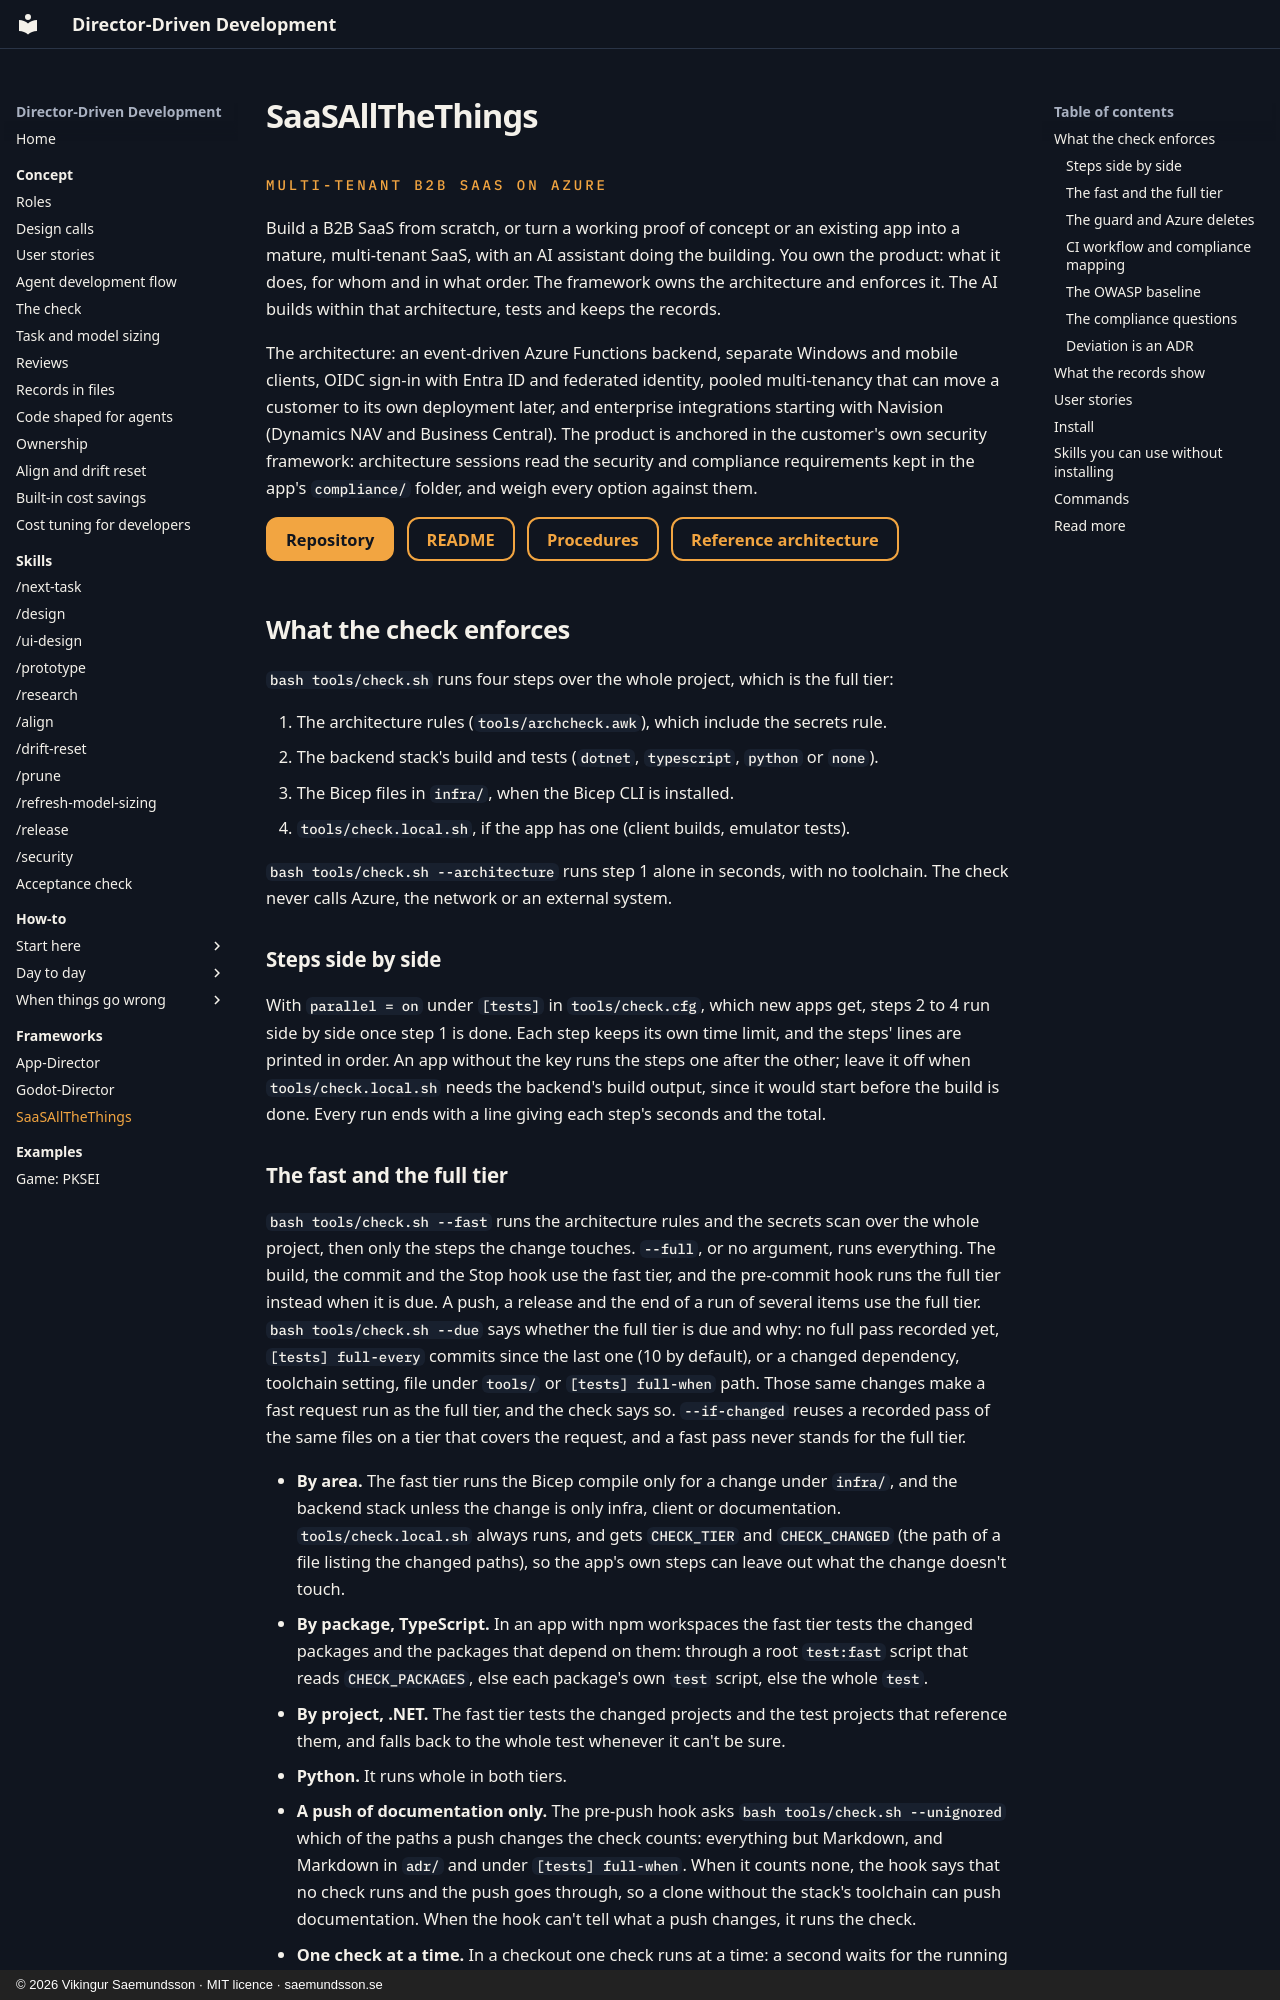

repository: Freakling/Director-Driven-Development · page: frameworks/saasallthethings/index.html · generator: mkdocs · copyright: © 2026 Vikingur Saemundsson · MIT licence · saemundsson.se

# SaaSAllTheThings

<div class="kicker">Multi-tenant B2B SaaS on Azure</div>

Build a B2B SaaS from scratch, or turn a working proof of concept or an existing app into a mature, multi-tenant SaaS, with an AI assistant doing the building. You own the product: what it does, for whom and in what order. The framework owns the architecture and enforces it. The AI builds within that architecture, tests and keeps the records.

The architecture: an event-driven Azure Functions backend, separate Windows and mobile clients, OIDC sign-in with Entra ID and federated identity, pooled multi-tenancy that can move a customer to its own deployment later, and enterprise integrations starting with Navision (Dynamics NAV and Business Central). The product is anchored in the customer's own security framework: architecture sessions read the security and compliance requirements kept in the app's `compliance/` folder, and weigh every option against them.

[Repository](https://github.com/Freakling/SaaSAllTheThings){ .md-button .md-button--primary } [README](https://github.com/Freakling/SaaSAllTheThings#readme){ .md-button } [Procedures](https://github.com/Freakling/SaaSAllTheThings/tree/v0.18.0/framework/.satt/procedures){ .md-button } [Reference architecture](https://github.com/Freakling/SaaSAllTheThings/tree/v0.18.0/framework/.satt/reference){ .md-button }

## What the check enforces

`bash tools/check.sh` runs four steps over the whole project, which is the full tier:

1. The architecture rules (`tools/archcheck.awk`), which include the secrets rule.
2. The backend stack's build and tests (`dotnet`, `typescript`, `python` or `none`).
3. The Bicep files in `infra/`, when the Bicep CLI is installed.
4. `tools/check.local.sh`, if the app has one (client builds, emulator tests).

`bash tools/check.sh --architecture` runs step 1 alone in seconds, with no toolchain. The check never calls Azure, the network or an external system.

### Steps side by side

With `parallel = on` under `[tests]` in `tools/check.cfg`, which new apps get, steps 2 to 4 run side by side once step 1 is done. Each step keeps its own time limit, and the steps' lines are printed in order. An app without the key runs the steps one after the other; leave it off when `tools/check.local.sh` needs the backend's build output, since it would start before the build is done. Every run ends with a line giving each step's seconds and the total.
